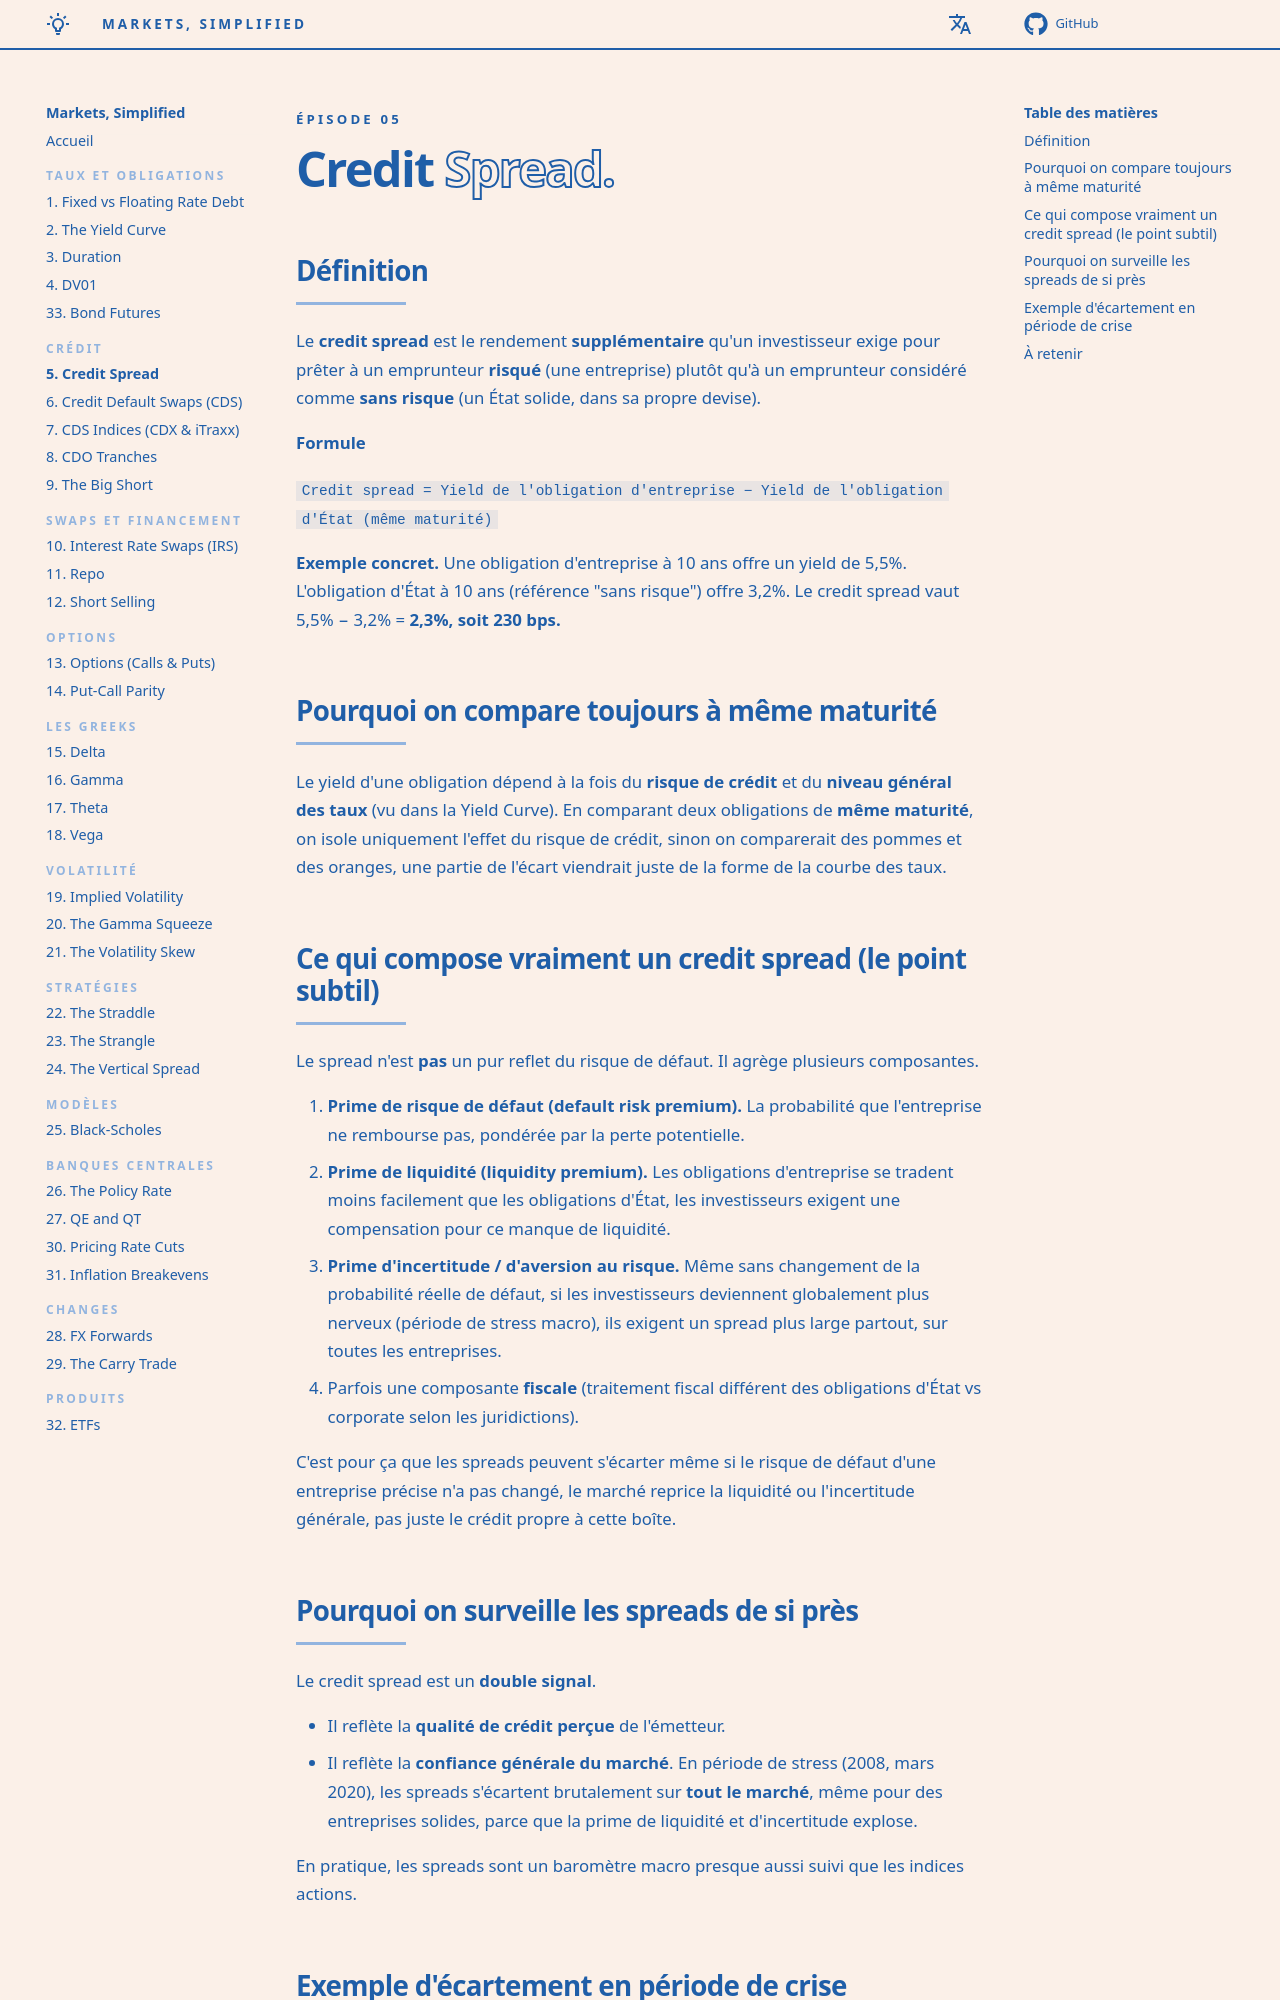

repository: senchi-dev/markets-simplified · page: episodes/05-credit-spread/index.html · generator: mkdocs

<p class="ms-kicker">Épisode 05</p>

# Credit <span class="ms-outline">Spread.</span>

## Définition

Le **credit spread** est le rendement **supplémentaire** qu'un investisseur exige pour prêter à un emprunteur **risqué** (une entreprise) plutôt qu'à un emprunteur considéré comme **sans risque** (un État solide, dans sa propre devise).

**Formule**

`Credit spread = Yield de l'obligation d'entreprise − Yield de l'obligation d'État (même maturité)`

**Exemple concret.** Une obligation d'entreprise à 10 ans offre un yield de 5,5%. L'obligation d'État à 10 ans (référence "sans risque") offre 3,2%. Le credit spread vaut 5,5% − 3,2% = **2,3%, soit 230 bps.**

## Pourquoi on compare toujours à même maturité

Le yield d'une obligation dépend à la fois du **risque de crédit** et du **niveau général des taux** (vu dans la Yield Curve). En comparant deux obligations de **même maturité**, on isole uniquement l'effet du risque de crédit, sinon on comparerait des pommes et des oranges, une partie de l'écart viendrait juste de la forme de la courbe des taux.

## Ce qui compose vraiment un credit spread (le point subtil)

Le spread n'est **pas** un pur reflet du risque de défaut. Il agrège plusieurs composantes.

1. **Prime de risque de défaut (default risk premium).** La probabilité que l'entreprise ne rembourse pas, pondérée par la perte potentielle.
2. **Prime de liquidité (liquidity premium).** Les obligations d'entreprise se tradent moins facilement que les obligations d'État, les investisseurs exigent une compensation pour ce manque de liquidité.
3. **Prime d'incertitude / d'aversion au risque.** Même sans changement de la probabilité réelle de défaut, si les investisseurs deviennent globalement plus nerveux (période de stress macro), ils exigent un spread plus large partout, sur toutes les entreprises.
4. Parfois une composante **fiscale** (traitement fiscal différent des obligations d'État vs corporate selon les juridictions).

C'est pour ça que les spreads peuvent s'écarter même si le risque de défaut d'une entreprise précise n'a pas changé, le marché reprice la liquidité ou l'incertitude générale, pas juste le crédit propre à cette boîte.
